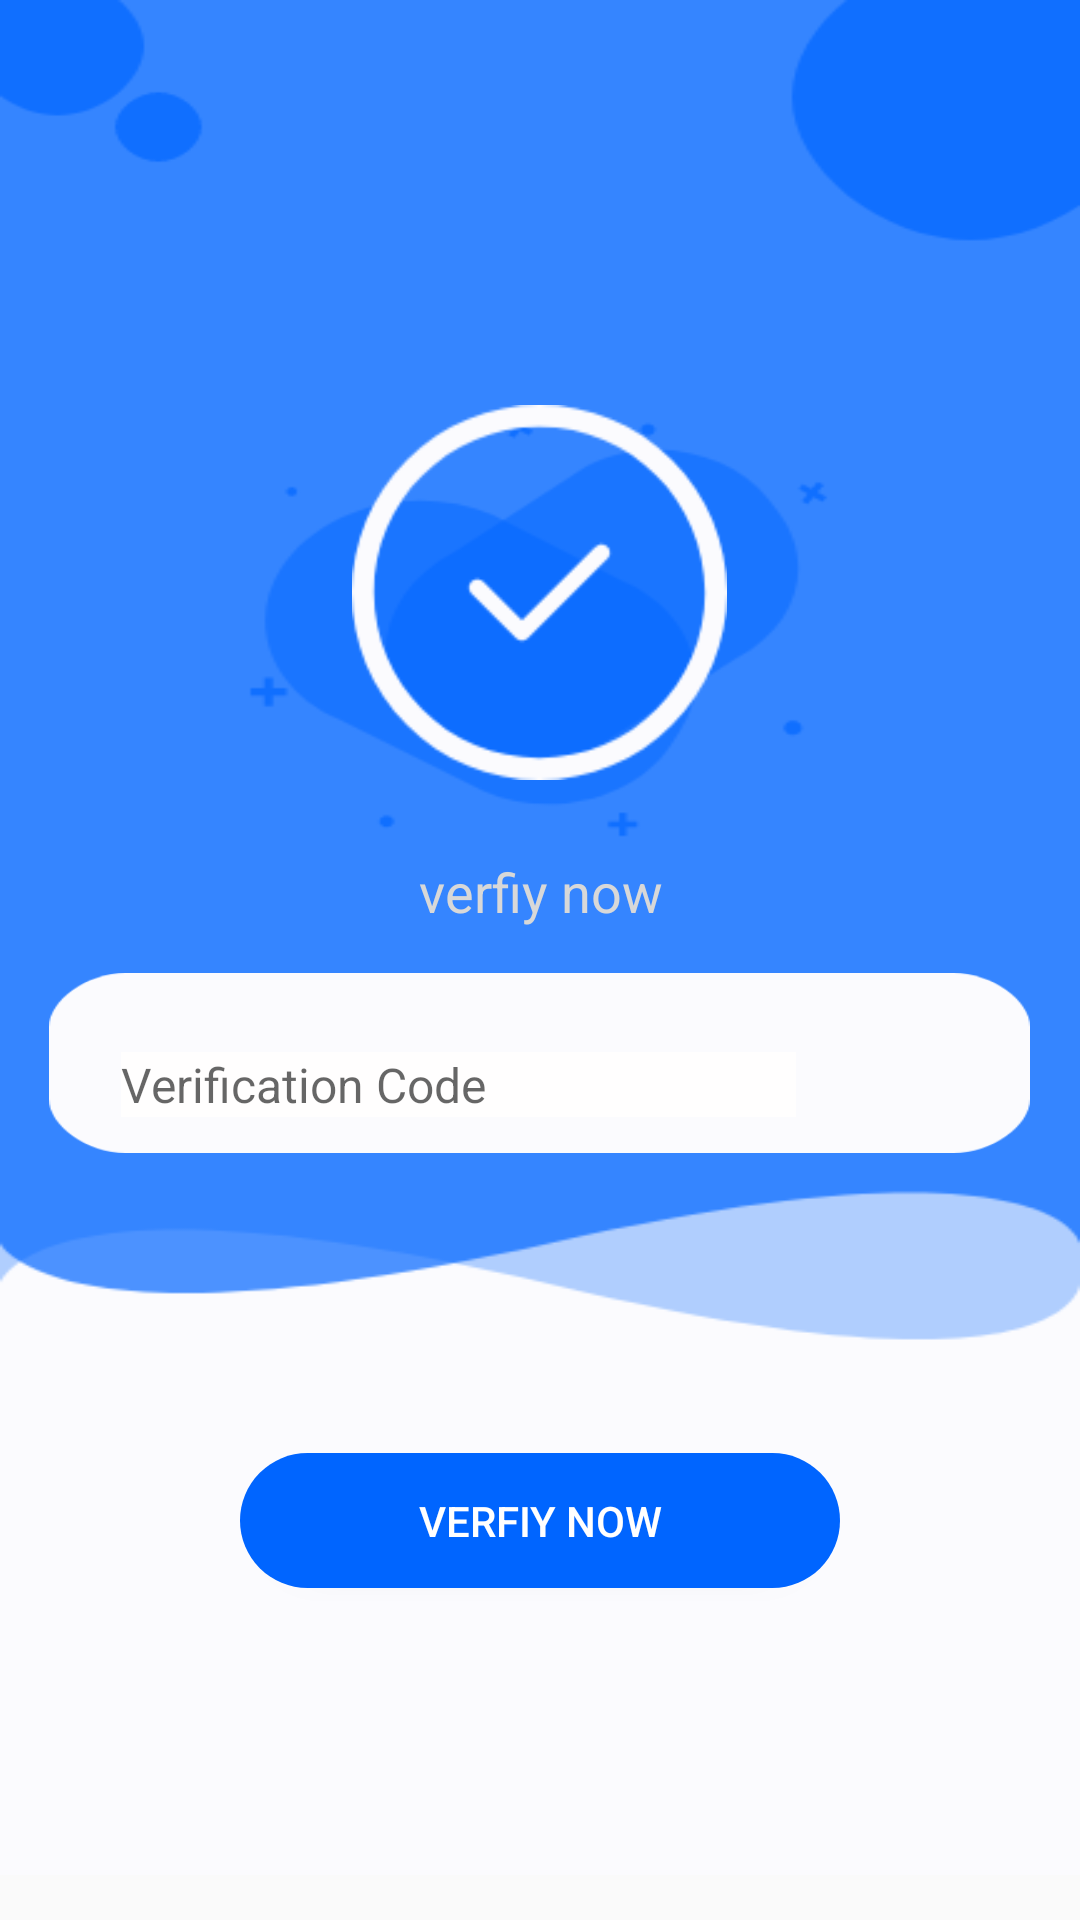

Write the Android layout XML for this screen, with the resource values it uses.
<!-- AndroidManifest.xml: application theme AppTheme -->
<!-- res/layout/activity_forget_password__email__code.xml -->
<?xml version="1.0" encoding="utf-8"?>
<LinearLayout xmlns:android="http://schemas.android.com/apk/res/android"
    xmlns:app="http://schemas.android.com/apk/res-auto"
    xmlns:tools="http://schemas.android.com/tools"
    android:orientation="vertical"
    android:layout_width="match_parent"
    android:layout_height="match_parent"
    tools:context=".ForgetPasswordEmailCode.ForgetPassword_Email_Code">

   <LinearLayout
       android:orientation="vertical"
       android:layout_width="match_parent"
       android:layout_height="625dp"
       android:background="@drawable/background_forgetpassword_code">


       <ImageView
           android:layout_width="125dp"
           android:layout_height="125dp"
           android:layout_gravity="center"
           android:layout_marginTop="135dp"
           android:src="@drawable/verify_image_forgetpassword"/>


       <TextView
               android:id="@+id/tv_eamil_forgetpassword"
               android:layout_width="wrap_content"
               android:layout_height="wrap_content"
               android:text="@string/verfiy_now"
               android:textSize="18sp"
               android:layout_gravity="center"
               android:gravity="center"
               android:layout_marginTop="25dp"
               android:singleLine="true"
               android:textColor="#ffd8d8d8"/>

           <LinearLayout
               android:orientation="vertical"
               android:layout_gravity="center"
               android:layout_width="327dp"
               android:layout_height="60dp"
               android:layout_marginTop="15dp"
               android:layout_marginRight="25dp"
               android:layout_marginLeft="25dp"
               android:background="@drawable/rectangle">

               <TextView
                   android:id="@+id/tv_eamilCode_forgetpassword"
                   android:layout_width="wrap_content"
                   android:layout_height="wrap_content"
                   android:text="@string/verification_code"
                   android:textSize="12sp"
                   android:visibility="invisible"
                   android:layout_gravity="center"
                   android:layout_marginTop="5dp"
                   android:singleLine="true"
                   android:textColor="#B6B3B3"/>

               <EditText
                   android:id="@+id/ed_emailCode_forgetpassword"
                   android:layout_width="225dp"
                   android:background="#FFFEFE"
                   android:layout_height="wrap_content"
                   android:layout_marginLeft="24dp"
                   android:layout_marginRight="130dp"
                   android:layout_marginTop="5dp"
                   android:hint="@string/verification_code"
                   android:textColor="#ff212121"
                   android:inputType="number"
                   android:maxLines="1"
                   android:singleLine="true"
                   android:textSize="16sp" />



           </LinearLayout>

       <Button
           android:id="@+id/btn_emailCode_forgetpassword"
           android:layout_width="match_parent"
           android:layout_height="45dp"
           android:layout_marginLeft="80dp"
           android:layout_marginTop="100dp"
           android:layout_marginRight="80dp"
           android:background="@drawable/btn_design_profile"
           android:text="@string/verfiy_now"
           android:textAllCaps="true"
           android:textColor="#FFFFFF" />

           <ProgressBar
               android:id="@+id/m_progress_ForgetPassword_email_code"
               android:layout_width="wrap_content"
               android:layout_height="wrap_content"
               android:layout_gravity="center"
               android:visibility="gone"/>

       </LinearLayout>




   </LinearLayout>
<!-- resources referenced by this layout -->
<resources>
  <!-- drawable background_forgetpassword_code: png bitmap (drawable, 10156 bytes) -->
  <!-- drawable btn_design_profile (drawable) -->
  <?xml version="1.0" encoding="utf-8"?>
  <shape xmlns:android="http://schemas.android.com/apk/res/android" android:shape="rectangle" >
      <corners
          android:radius="30dp"
          />
  
      <solid android:color="#ff0065ff"/>
      <size
          android:width="215dp"
          android:height="50dp"
          />
  
  </shape>
  <!-- drawable rectangle: png bitmap (drawable, 1757 bytes) -->
  <!-- drawable verify_image_forgetpassword: png bitmap (drawable, 3500 bytes) -->
  <string name="verfiy_now" translatable="false">verfiy  now</string>
  <string name="verification_code" translatable="false">Verification Code</string>
  <style name="AppTheme" parent="Theme.AppCompat.Light.DarkActionBar">
          
          <item name="colorPrimary">@color/colorPrimary</item>
          <item name="colorPrimaryDark">@color/colorPrimaryDark</item>
          <item name="colorAccent">@color/colorAccent</item>
      </style>
  <color name="colorPrimary">#0065ff</color>
  <color name="colorPrimaryDark">#0C3779</color>
  <color name="colorAccent">#ffed8a19</color>
</resources>
